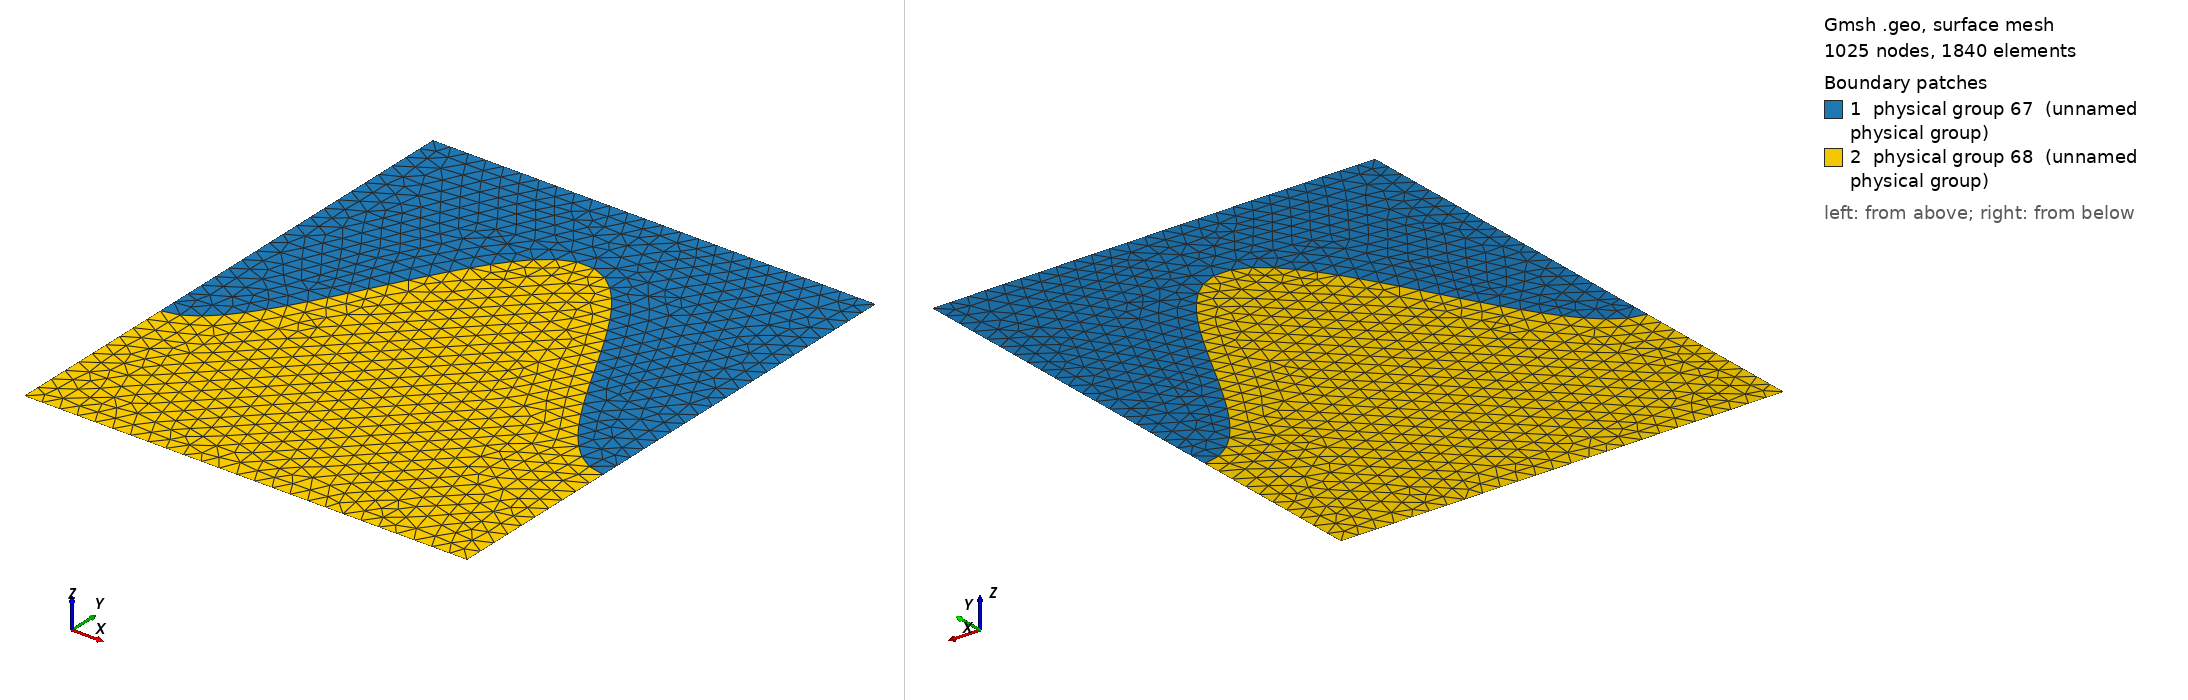

Gmsh geometry script, surface-meshed: 1025 nodes, 1840 surface elements. Boundary patches (legend numbers): 1 physical group 67 (unnamed physical group), 2 physical group 68 (unnamed physical group). Left view from above one corner, right view from below the opposite corner. Legend entries are the model's physical surfaces. The drawing asked Gmsh for element sizes between 1% and 20% of the model's largest extent; the script's own settings can give other sizes.

=== example05.geo (drawn) ===
// generated by esys.pycad
General.Terminal = 1;
General.ExpertMode = 1;
Mesh.Optimize = 1;
Mesh.CharacteristicLengthFromCurvature = 0;
Mesh.SubdivisionAlgorithm = 0;
Mesh.Smoothing = 1;
Mesh.RandomFactor = 1.00000000000000e-09;
Mesh.Algorithm = 1; // = MeshAdapt
Mesh.Algorithm3D = 4; // = Frontal
Point(1) = {0.00000000000000e+00, 0.00000000000000e+00, 0.00000000000000e+00, 2.00000000000000e+02};
Point(2) = {0.00000000000000e+00, -6.00000000000000e+03, 0.00000000000000e+00, 2.00000000000000e+02};
Point(3) = {5.00000000000000e+03, -6.00000000000000e+03, 0.00000000000000e+00, 2.00000000000000e+02};
Point(4) = {5.00000000000000e+03, 0.00000000000000e+00, 0.00000000000000e+00, 2.00000000000000e+02};
Point(5) = {0.00000000000000e+00, -4.00000000000000e+03, 0.00000000000000e+00, 2.00000000000000e+02};
Point(6) = {1.00000000000000e+02, -3.98817205197172e+03, 0.00000000000000e+00, 2.00000000000000e+02};
Point(7) = {2.00000000000000e+02, -3.95287474169295e+03, 0.00000000000000e+00, 2.00000000000000e+02};
Point(8) = {3.00000000000000e+02, -3.89466472883238e+03, 0.00000000000000e+00, 2.00000000000000e+02};
Point(9) = {4.00000000000000e+02, -3.81446002006580e+03, 0.00000000000000e+00, 2.00000000000000e+02};
Point(10) = {5.00000000000000e+02, -3.71352549156242e+03, 0.00000000000000e+00, 2.00000000000000e+02};
Point(11) = {6.00000000000000e+02, -3.59345294113212e+03, 0.00000000000000e+00, 2.00000000000000e+02};
Point(12) = {7.00000000000000e+02, -3.45613598462303e+03, 0.00000000000000e+00, 2.00000000000000e+02};
Point(13) = {8.00000000000000e+02, -3.30374019246850e+03, 0.00000000000000e+00, 2.00000000000000e+02};
Point(14) = {9.00000000000000e+02, -3.13866893734761e+03, 0.00000000000000e+00, 2.00000000000000e+02};
Point(15) = {1.00000000000000e+03, -2.96352549156242e+03, 0.00000000000000e+00, 2.00000000000000e+02};
Point(16) = {1.10000000000000e+03, -2.78107197187859e+03, 0.00000000000000e+00, 2.00000000000000e+02};
Point(17) = {1.20000000000000e+03, -2.59418577929397e+03, 0.00000000000000e+00, 2.00000000000000e+02};
Point(18) = {1.30000000000000e+03, -2.40581422070603e+03, 0.00000000000000e+00, 2.00000000000000e+02};
Point(19) = {1.40000000000000e+03, -2.21892802812141e+03, 0.00000000000000e+00, 2.00000000000000e+02};
Point(20) = {1.50000000000000e+03, -2.03647450843758e+03, 0.00000000000000e+00, 2.00000000000000e+02};
Point(21) = {1.60000000000000e+03, -1.86133106265239e+03, 0.00000000000000e+00, 2.00000000000000e+02};
Point(22) = {1.70000000000000e+03, -1.69625980753150e+03, 0.00000000000000e+00, 2.00000000000000e+02};
Point(23) = {1.80000000000000e+03, -1.54386401537697e+03, 0.00000000000000e+00, 2.00000000000000e+02};
Point(24) = {1.90000000000000e+03, -1.40654705886788e+03, 0.00000000000000e+00, 2.00000000000000e+02};
Point(25) = {2.00000000000000e+03, -1.28647450843758e+03, 0.00000000000000e+00, 2.00000000000000e+02};
Point(26) = {2.10000000000000e+03, -1.18553997993420e+03, 0.00000000000000e+00, 2.00000000000000e+02};
Point(27) = {2.20000000000000e+03, -1.10533527116762e+03, 0.00000000000000e+00, 2.00000000000000e+02};
Point(28) = {2.30000000000000e+03, -1.04712525830705e+03, 0.00000000000000e+00, 2.00000000000000e+02};
Point(29) = {2.40000000000000e+03, -1.01182794802828e+03, 0.00000000000000e+00, 2.00000000000000e+02};
Point(30) = {2.50000000000000e+03, -1.00000000000000e+03, 0.00000000000000e+00, 2.00000000000000e+02};
Point(31) = {2.60000000000000e+03, -1.01182794802828e+03, 0.00000000000000e+00, 2.00000000000000e+02};
Point(32) = {2.70000000000000e+03, -1.04712525830705e+03, 0.00000000000000e+00, 2.00000000000000e+02};
Point(33) = {2.80000000000000e+03, -1.10533527116762e+03, 0.00000000000000e+00, 2.00000000000000e+02};
Point(34) = {2.90000000000000e+03, -1.18553997993420e+03, 0.00000000000000e+00, 2.00000000000000e+02};
Point(35) = {3.00000000000000e+03, -1.28647450843758e+03, 0.00000000000000e+00, 2.00000000000000e+02};
Point(36) = {3.10000000000000e+03, -1.40654705886788e+03, 0.00000000000000e+00, 2.00000000000000e+02};
Point(37) = {3.20000000000000e+03, -1.54386401537697e+03, 0.00000000000000e+00, 2.00000000000000e+02};
Point(38) = {3.30000000000000e+03, -1.69625980753151e+03, 0.00000000000000e+00, 2.00000000000000e+02};
Point(39) = {3.40000000000000e+03, -1.86133106265239e+03, 0.00000000000000e+00, 2.00000000000000e+02};
Point(40) = {3.50000000000000e+03, -2.03647450843758e+03, 0.00000000000000e+00, 2.00000000000000e+02};
Point(41) = {3.60000000000000e+03, -2.21892802812141e+03, 0.00000000000000e+00, 2.00000000000000e+02};
Point(42) = {3.70000000000000e+03, -2.40581422070603e+03, 0.00000000000000e+00, 2.00000000000000e+02};
Point(43) = {3.80000000000000e+03, -2.59418577929397e+03, 0.00000000000000e+00, 2.00000000000000e+02};
Point(44) = {3.90000000000000e+03, -2.78107197187859e+03, 0.00000000000000e+00, 2.00000000000000e+02};
Point(45) = {4.00000000000000e+03, -2.96352549156242e+03, 0.00000000000000e+00, 2.00000000000000e+02};
Point(46) = {4.10000000000000e+03, -3.13866893734761e+03, 0.00000000000000e+00, 2.00000000000000e+02};
Point(47) = {4.20000000000000e+03, -3.30374019246850e+03, 0.00000000000000e+00, 2.00000000000000e+02};
Point(48) = {4.30000000000000e+03, -3.45613598462303e+03, 0.00000000000000e+00, 2.00000000000000e+02};
Point(49) = {4.40000000000000e+03, -3.59345294113212e+03, 0.00000000000000e+00, 2.00000000000000e+02};
Point(50) = {4.50000000000000e+03, -3.71352549156242e+03, 0.00000000000000e+00, 2.00000000000000e+02};
Point(51) = {4.60000000000000e+03, -3.81446002006579e+03, 0.00000000000000e+00, 2.00000000000000e+02};
Point(52) = {4.70000000000000e+03, -3.89466472883238e+03, 0.00000000000000e+00, 2.00000000000000e+02};
Point(53) = {4.80000000000000e+03, -3.95287474169295e+03, 0.00000000000000e+00, 2.00000000000000e+02};
Point(54) = {4.90000000000000e+03, -3.98817205197172e+03, 0.00000000000000e+00, 2.00000000000000e+02};
Point(55) = {5.00000000000000e+03, -4.00000000000000e+03, 0.00000000000000e+00, 2.00000000000000e+02};
Spline(56) = {5, 6, 7, 8, 9, 10, 11, 12, 13, 14, 15, 16, 17, 18, 19, 20, 21, 22, 23, 24, 25, 26, 27, 28, 29, 30, 31, 32, 33, 34, 35, 36, 37, 38, 39, 40, 41, 42, 43, 44, 45, 46, 47, 48, 49, 50, 51, 52, 53, 54, 55};
Line(57) = {1, 5};
Line(58) = {55, 4};
Line(59) = {4, 1};
Line Loop(60) = {57, 56, 58, 59};
Plane Surface(61) = {60};
Line(62) = {5, 2};
Line(63) = {3, 55};
Line(64) = {2, 3};
Line Loop(65) = {62, 64, 63, -56};
Plane Surface(66) = {65};
Physical Surface(67) = {61};
Physical Surface(68) = {66};
Physical Line(69) = {64};
